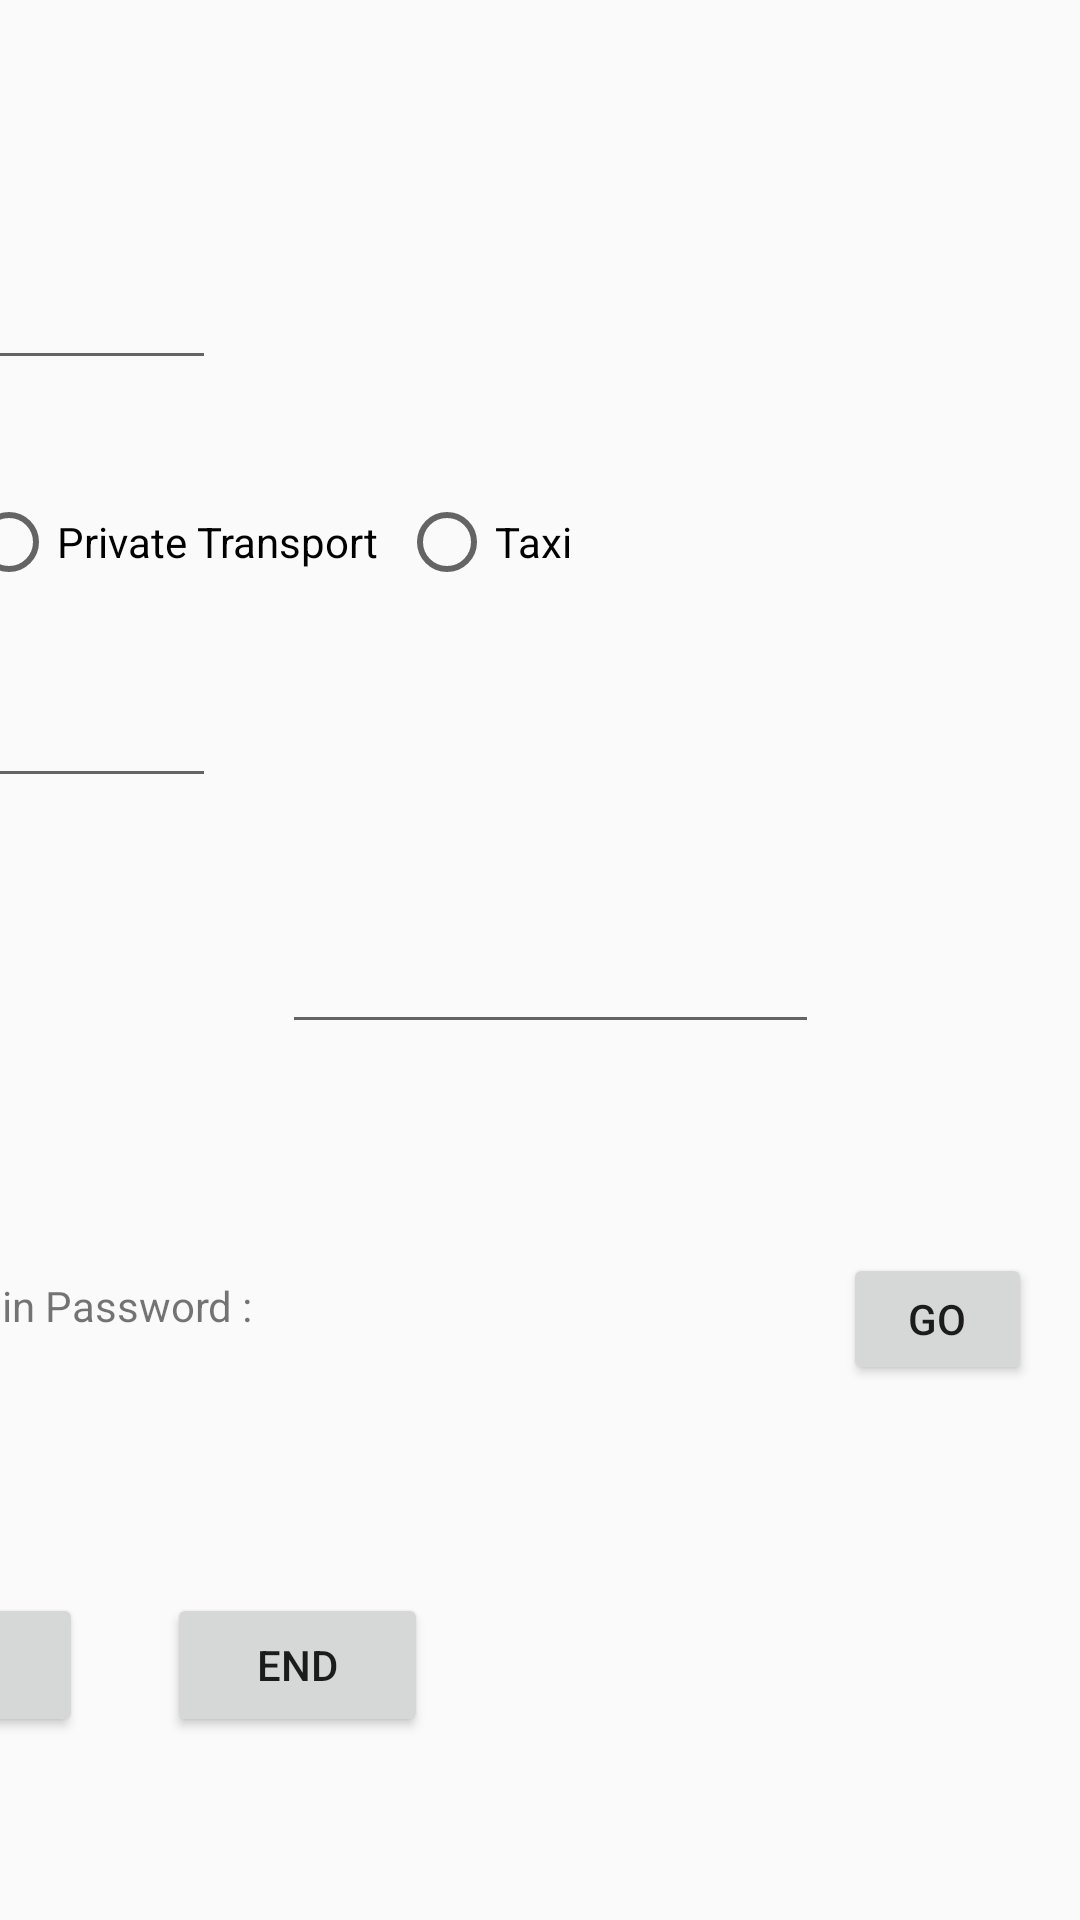

This screen was rendered from an Android layout file. Write that file and the resources it references.
<!-- AndroidManifest.xml: application theme AppTheme -->
<!-- res/layout/activity_start.xml -->
<?xml version="1.0" encoding="utf-8"?>
<android.support.constraint.ConstraintLayout xmlns:android="http://schemas.android.com/apk/res/android"
    xmlns:app="http://schemas.android.com/apk/res-auto"
    xmlns:tools="http://schemas.android.com/tools"
    android:layout_width="match_parent"
    android:layout_height="match_parent"
    tools:context=".StartActivity">

    <TextView
        android:id="@+id/textViewTitle"
        android:layout_width="wrap_content"
        android:layout_height="wrap_content"
        android:layout_marginStart="275dp"
        android:layout_marginTop="16dp"
        android:layout_marginEnd="275dp"
        android:text="Transport Survey"
        android:textSize="24sp"
        app:layout_constraintEnd_toEndOf="parent"
        app:layout_constraintStart_toStartOf="parent"
        app:layout_constraintTop_toTopOf="parent" />

    <TextView
        android:id="@+id/textViewClientNumber"
        android:layout_width="wrap_content"
        android:layout_height="wrap_content"
        android:layout_marginStart="47dp"
        android:layout_marginTop="98dp"
        android:layout_marginEnd="60dp"
        android:text="Client Number :"
        android:textSize="18sp"
        app:layout_constraintEnd_toStartOf="@+id/editTextClientNumber"
        app:layout_constraintStart_toStartOf="parent"
        app:layout_constraintTop_toTopOf="parent" />

    <TextView
        android:id="@+id/textViewTypeOfTransport"
        android:layout_width="wrap_content"
        android:layout_height="wrap_content"
        android:layout_marginStart="50dp"
        android:layout_marginTop="58dp"
        android:layout_marginEnd="50dp"
        android:text="Type of Transport :"
        app:layout_constraintEnd_toStartOf="@+id/radioGroupButtonTransport"
        app:layout_constraintStart_toStartOf="parent"
        app:layout_constraintTop_toBottomOf="@+id/textViewClientNumber" />

    <EditText
        android:id="@+id/editTextClientNumber"
        android:layout_width="wrap_content"
        android:layout_height="wrap_content"
        android:layout_marginTop="37dp"
        android:layout_marginEnd="288dp"
        android:ems="10"
        android:inputType="number"
        app:layout_constraintEnd_toEndOf="parent"
        app:layout_constraintTop_toBottomOf="@+id/textViewTitle" />

    <RadioGroup
        android:id="@+id/radioGroupButtonTransport"
        android:layout_width="348dp"
        android:layout_height="32dp"
        android:layout_marginTop="38dp"
        android:layout_marginEnd="163dp"
        android:orientation="horizontal"
        app:layout_constraintEnd_toEndOf="parent"
        app:layout_constraintTop_toBottomOf="@+id/editTextClientNumber">

        <RadioButton
            android:id="@+id/radioButtonBus"
            android:layout_width="wrap_content"
            android:layout_height="wrap_content"
            android:layout_weight="1"
            android:text="Bus" />

        <RadioButton
            android:id="@+id/radioButtonMetro"
            android:layout_width="wrap_content"
            android:layout_height="wrap_content"
            android:layout_weight="1"
            android:text="Metro" />

        <RadioButton
            android:id="@+id/radioButtonPrivateTransport"
            android:layout_width="wrap_content"
            android:layout_height="wrap_content"
            android:layout_weight="1"
            android:text="Private Transport" />

        <RadioButton
            android:id="@+id/radioButtonTaxi"
            android:layout_width="wrap_content"
            android:layout_height="wrap_content"
            android:layout_weight="1"
            android:text="Taxi" />
    </RadioGroup>

    <TextView
        android:id="@+id/textViewKm"
        android:layout_width="wrap_content"
        android:layout_height="wrap_content"
        android:layout_marginStart="52dp"
        android:layout_marginTop="44dp"
        android:layout_marginEnd="30dp"
        android:text="Nombre of km per day :"
        app:layout_constraintEnd_toStartOf="@+id/editTextKm"
        app:layout_constraintStart_toStartOf="parent"
        app:layout_constraintTop_toBottomOf="@+id/textViewTypeOfTransport" />

    <EditText
        android:id="@+id/editTextKm"
        android:layout_width="wrap_content"
        android:layout_height="wrap_content"
        android:layout_marginTop="28dp"
        android:layout_marginEnd="288dp"
        android:ems="10"
        android:inputType="number"
        app:layout_constraintEnd_toEndOf="parent"
        app:layout_constraintTop_toBottomOf="@+id/radioGroupButtonTransport" />

    <Button
        android:id="@+id/buttonSave"
        android:layout_width="wrap_content"
        android:layout_height="wrap_content"
        android:layout_marginStart="24dp"
        android:layout_marginTop="40dp"
        android:layout_marginBottom="61dp"
        android:text="Save"
        app:layout_constraintBottom_toBottomOf="parent"
        app:layout_constraintEnd_toStartOf="@+id/buttonNew"
        app:layout_constraintStart_toStartOf="parent"
        app:layout_constraintTop_toBottomOf="@+id/textViewKm"
        app:layout_constraintVertical_bias="0.0" />

    <Button
        android:id="@+id/buttonNew"
        android:layout_width="wrap_content"
        android:layout_height="wrap_content"
        android:layout_marginStart="11dp"
        android:layout_marginTop="8dp"
        android:layout_marginEnd="20dp"
        android:layout_marginBottom="61dp"
        android:text="New"
        app:layout_constraintBottom_toBottomOf="parent"
        app:layout_constraintEnd_toStartOf="@+id/buttonEnd"
        app:layout_constraintStart_toEndOf="@+id/buttonSave"
        app:layout_constraintTop_toBottomOf="@+id/textViewKm"
        app:layout_constraintVertical_bias="1.0" />

    <Button
        android:id="@+id/buttonEnd"
        android:layout_width="87dp"
        android:layout_height="wrap_content"
        android:layout_marginStart="8dp"
        android:layout_marginTop="8dp"
        android:layout_marginEnd="12dp"
        android:layout_marginBottom="61dp"
        android:text="End"
        app:layout_constraintBottom_toBottomOf="parent"
        app:layout_constraintEnd_toStartOf="@+id/textView5"
        app:layout_constraintRight_toLeftOf="@id/buttonNew"
        app:layout_constraintStart_toEndOf="@+id/buttonNew"
        app:layout_constraintTop_toBottomOf="@+id/textViewKm"
        app:layout_constraintVertical_bias="1.0" />

    <TextView
        android:id="@+id/textView5"
        android:layout_width="wrap_content"
        android:layout_height="wrap_content"
        android:layout_marginTop="38dp"
        android:layout_marginEnd="10dp"
        android:layout_marginBottom="74dp"
        android:text="Admin Password :"
        app:layout_constraintBottom_toBottomOf="parent"
        app:layout_constraintEnd_toStartOf="@+id/editTextPassword"
        app:layout_constraintTop_toBottomOf="@+id/editTextKm" />

    <EditText
        android:id="@+id/editTextPassword"
        android:layout_width="179dp"
        android:layout_height="50dp"
        android:layout_marginTop="32dp"
        android:layout_marginEnd="8dp"
        android:layout_marginBottom="54dp"
        android:ems="10"
        android:inputType="textPersonName"
        app:layout_constraintBottom_toBottomOf="parent"
        app:layout_constraintEnd_toStartOf="@+id/buttonGo"
        app:layout_constraintTop_toBottomOf="@+id/editTextKm"
        app:layout_constraintVertical_bias="0.0" />

    <Button
        android:id="@+id/buttonGo"
        android:layout_width="63dp"
        android:layout_height="44dp"
        android:layout_marginTop="303dp"
        android:layout_marginEnd="16dp"
        android:layout_marginBottom="64dp"
        android:text="Go"
        app:layout_constraintBottom_toBottomOf="parent"
        app:layout_constraintEnd_toEndOf="parent"
        app:layout_constraintTop_toTopOf="parent" />

    <Button
        android:id="@+id/buttonLoad"
        android:layout_width="wrap_content"
        android:layout_height="wrap_content"
        android:layout_marginStart="322dp"
        android:layout_marginEnd="322dp"
        android:layout_marginBottom="7dp"
        android:text="Load"
        app:layout_constraintBottom_toBottomOf="parent"
        app:layout_constraintEnd_toEndOf="parent"
        app:layout_constraintStart_toStartOf="parent" />

</android.support.constraint.ConstraintLayout>
<!-- resources referenced by this layout -->
<resources>
  <style name="AppTheme" parent="Theme.AppCompat.Light.DarkActionBar">
          
          <item name="colorPrimary">@color/colorPrimary</item>
          <item name="colorPrimaryDark">@color/colorPrimaryDark</item>
          <item name="colorAccent">@color/colorAccent</item>
      </style>
  <!-- not gathered from this repository: default colours our renderer supplied (Android Studio template values) -->
  <color name="colorPrimary">#FF6200EE</color>
  <color name="colorPrimaryDark">#FF3700B3</color>
  <color name="colorAccent">#FF03DAC5</color>
</resources>
